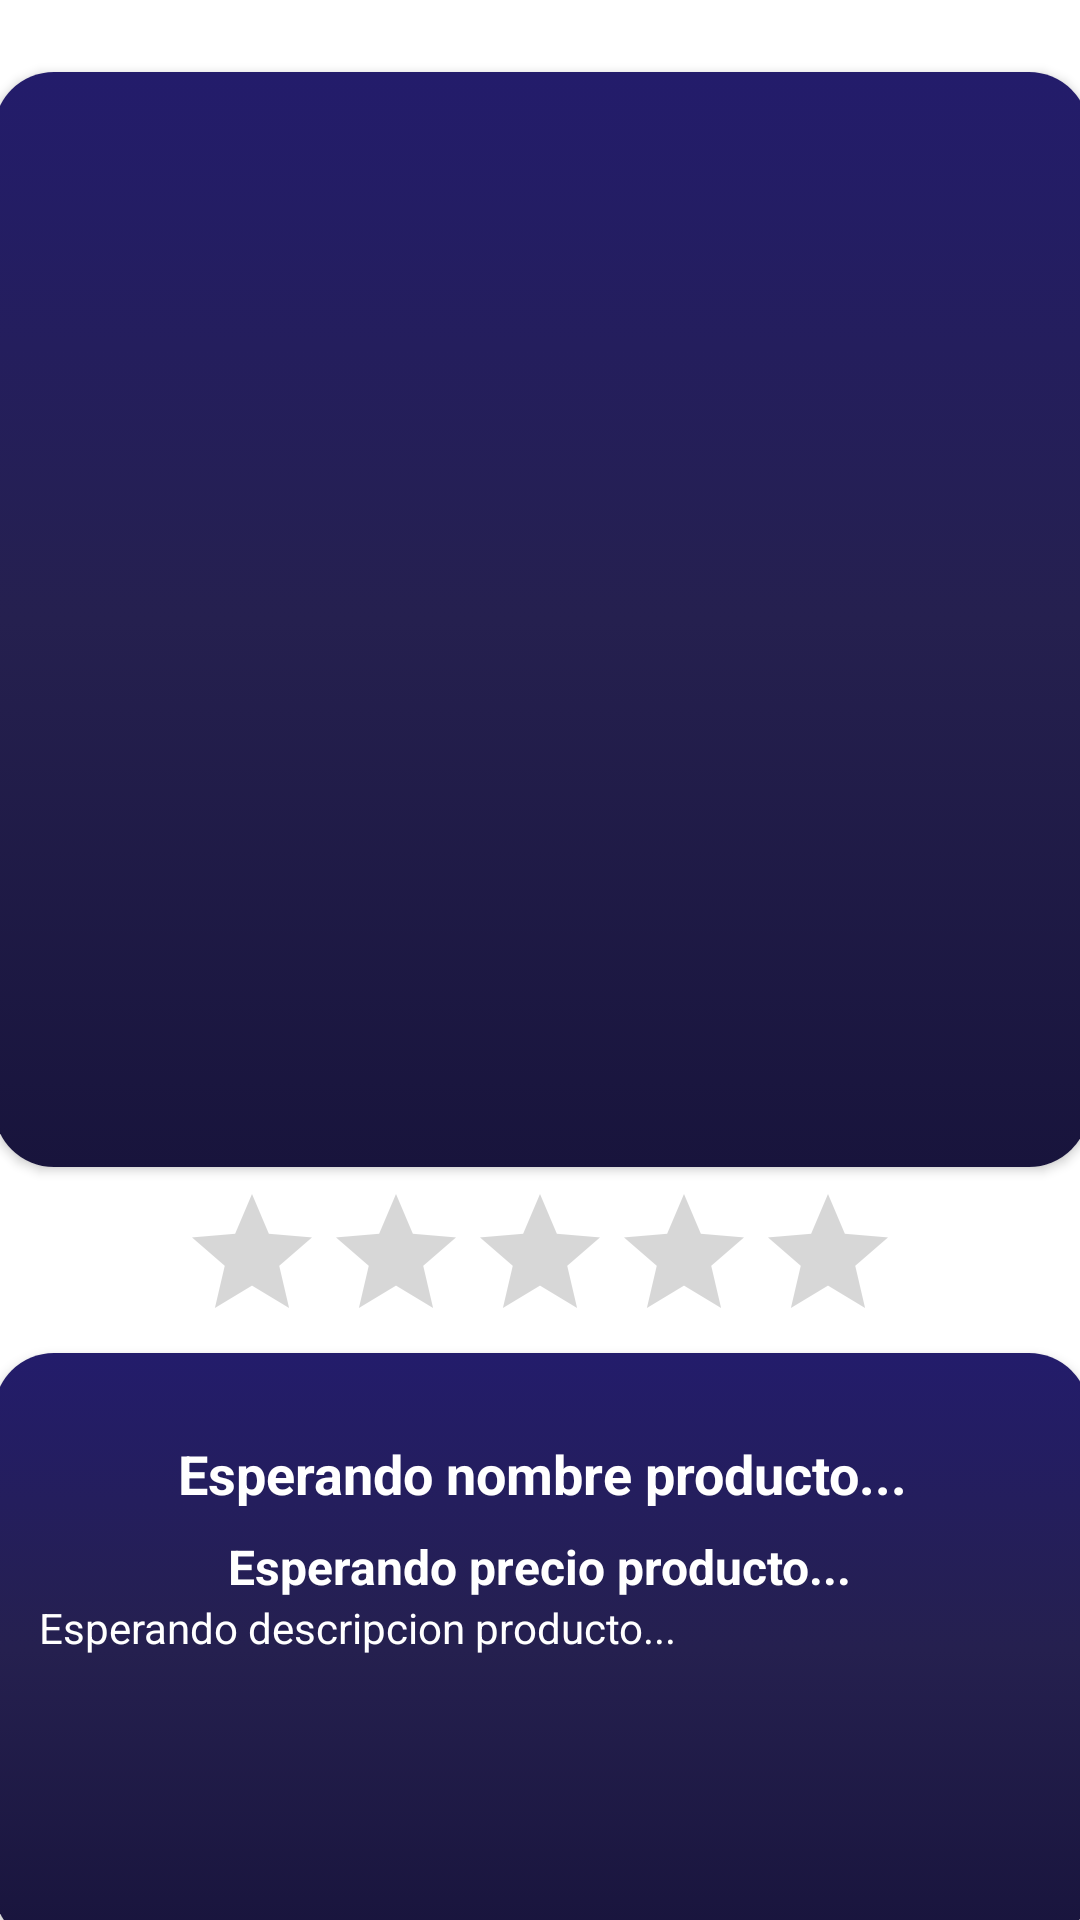

Reconstruct the res/layout file that produces this screen, plus the resources it refers to.
<!-- AndroidManifest.xml: application theme Theme.JSCarsStyle -->
<!-- res/layout/activity_pro_exterior_n3.xml -->
<?xml version="1.0" encoding="utf-8"?>
<androidx.constraintlayout.widget.ConstraintLayout xmlns:android="http://schemas.android.com/apk/res/android"
    xmlns:app="http://schemas.android.com/apk/res-auto"
    xmlns:tools="http://schemas.android.com/tools"
    android:layout_width="match_parent"
    android:layout_height="match_parent"
    android:background="@color/white"
    tools:context=".Categorias.Exterior.Productos.Pro_Exterior_N3">

    <Button
        android:id="@+id/btt_agregar_pro3_ext"
        android:layout_width="wrap_content"
        android:layout_height="wrap_content"
        android:backgroundTint="@color/black"
        android:onClick="agregar"
        android:text="AGREGAR A LISTA DE DESEOS"
        android:textColor="@color/white"
        app:layout_constraintBottom_toBottomOf="parent"
        app:layout_constraintEnd_toEndOf="parent"
        app:layout_constraintStart_toStartOf="parent"
        app:layout_constraintTop_toBottomOf="@+id/cardView57" />

    <androidx.cardview.widget.CardView
        android:id="@+id/cardView57"
        android:layout_width="365dp"
        android:layout_height="198dp"
        app:cardCornerRadius="20dp"
        app:layout_constraintEnd_toEndOf="parent"
        app:layout_constraintStart_toStartOf="parent"
        app:layout_constraintTop_toBottomOf="@+id/rtb_pro3_ext">

        <androidx.constraintlayout.widget.ConstraintLayout
            android:layout_width="match_parent"
            android:layout_height="match_parent"
            android:background="@drawable/gradiant">

            <TextView
                android:id="@+id/txt_nombreExt3"
                android:layout_width="wrap_content"
                android:layout_height="wrap_content"
                android:layout_marginTop="28dp"
                android:text="Esperando nombre producto..."
                android:textColor="@color/white"
                android:textSize="18sp"
                android:textStyle="bold"
                app:layout_constraintEnd_toEndOf="parent"
                app:layout_constraintHorizontal_bias="0.504"
                app:layout_constraintStart_toStartOf="parent"
                app:layout_constraintTop_toTopOf="parent" />

            <TextView
                android:id="@+id/txt_precioExt3"
                android:layout_width="wrap_content"
                android:layout_height="wrap_content"
                android:layout_marginTop="8dp"
                android:text="Esperando precio producto..."
                android:textColor="@color/white"
                android:textSize="16sp"
                android:textStyle="bold"
                app:layout_constraintEnd_toEndOf="parent"
                app:layout_constraintHorizontal_bias="0.496"
                app:layout_constraintStart_toStartOf="parent"
                app:layout_constraintTop_toBottomOf="@+id/txt_nombreExt3" />

            <TextView
                android:id="@+id/txt_descripExt3"
                android:layout_width="0dp"
                android:layout_height="75dp"
                android:layout_marginStart="15dp"
                android:layout_marginEnd="15dp"
                android:text="Esperando descripcion producto..."
                android:textColor="@color/white"
                android:textSize="14sp"
                app:layout_constraintEnd_toEndOf="parent"
                app:layout_constraintStart_toStartOf="parent"
                app:layout_constraintTop_toBottomOf="@+id/txt_precioExt3" />

            <TextView
                android:id="@+id/txt_stock_pro3_ext"
                android:layout_width="wrap_content"
                android:layout_height="wrap_content"
                android:textColor="@color/white"
                android:textStyle="bold"
                app:layout_constraintBottom_toBottomOf="parent"
                app:layout_constraintEnd_toEndOf="parent"
                app:layout_constraintStart_toStartOf="parent"
                app:layout_constraintTop_toBottomOf="@+id/txt_descripExt3" />
        </androidx.constraintlayout.widget.ConstraintLayout>
    </androidx.cardview.widget.CardView>

    <RatingBar
        android:id="@+id/rtb_pro3_ext"
        android:layout_width="wrap_content"
        android:layout_height="wrap_content"
        android:layout_marginTop="5dp"
        android:progressTint="@android:color/darker_gray"
        app:layout_constraintEnd_toEndOf="parent"
        app:layout_constraintStart_toStartOf="parent"
        app:layout_constraintTop_toBottomOf="@+id/cardView25"
        tools:ignore="SpeakableTextPresentCheck" />

    <androidx.cardview.widget.CardView
        android:id="@+id/cardView25"
        android:layout_width="365dp"
        android:layout_height="365dp"
        android:layout_marginTop="24dp"
        app:cardCornerRadius="20dp"
        app:layout_constraintEnd_toEndOf="parent"
        app:layout_constraintStart_toStartOf="parent"
        app:layout_constraintTop_toTopOf="parent">

        <androidx.constraintlayout.widget.ConstraintLayout
            android:layout_width="match_parent"
            android:layout_height="match_parent"
            android:background="@drawable/gradiant">

            <ViewFlipper
                android:id="@+id/sliderExt3"
                android:layout_width="330dp"
                android:layout_height="330dp"
                app:layout_constraintBottom_toBottomOf="parent"
                app:layout_constraintEnd_toEndOf="parent"
                app:layout_constraintStart_toStartOf="parent"
                app:layout_constraintTop_toTopOf="parent" />
        </androidx.constraintlayout.widget.ConstraintLayout>
    </androidx.cardview.widget.CardView>
</androidx.constraintlayout.widget.ConstraintLayout>
<!-- resources referenced by this layout -->
<resources>
  <!-- drawable gradiant (drawable) -->
  <?xml version="1.0" encoding="utf-8"?>
  <selector xmlns:android="http://schemas.android.com/apk/res/android">
      <item>
          <shape>
              <gradient
                  android:startColor="#18143C"
                  android:centerColor="#25204F"
                  android:endColor="#231C6B"
                  android:angle="90"/>
              <corners
                  android:radius="0dp"/>
          </shape>
      </item>
  </selector>
  <style name="Theme.JSCarsStyle" parent="Theme.MaterialComponents.DayNight.NoActionBar">
          
          <item name="colorPrimary">@color/purple_500</item>
          <item name="colorPrimaryVariant">@color/purple_700</item>
          <item name="colorOnPrimary">@color/white</item>
          
          <item name="colorSecondary">@color/teal_200</item>
          <item name="colorSecondaryVariant">@color/teal_700</item>
          <item name="colorOnSecondary">@color/black</item>
          
          <item name="android:statusBarColor" tools:targetApi="l">?attr/colorPrimaryVariant</item>
          
      </style>
  <!-- not gathered from this repository: default colours our renderer supplied (Android Studio template values) -->
  <color name="purple_500">#FF6200EE</color>
  <color name="purple_700">#FF3700B3</color>
  <color name="teal_200">#FF03DAC5</color>
  <color name="teal_700">#FF018786</color>
  <color name="black">#FF000000</color>
  <color name="white">#FFFFFFFF</color>
</resources>
